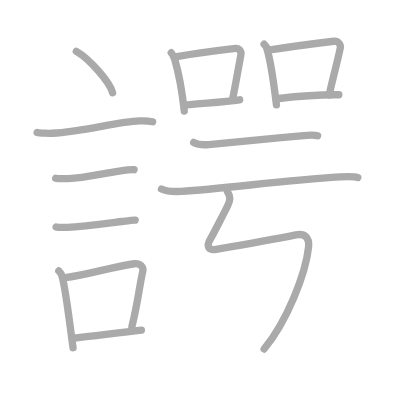
t = 0.00 s
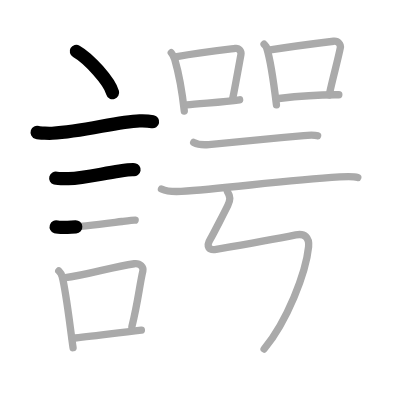
t = 3.25 s
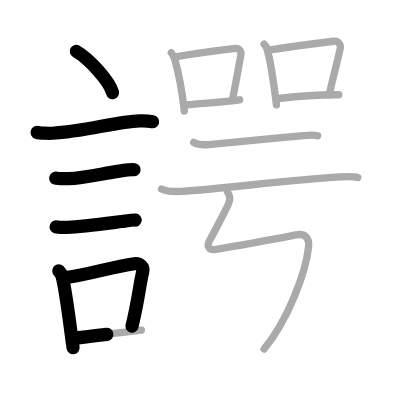
t = 6.50 s
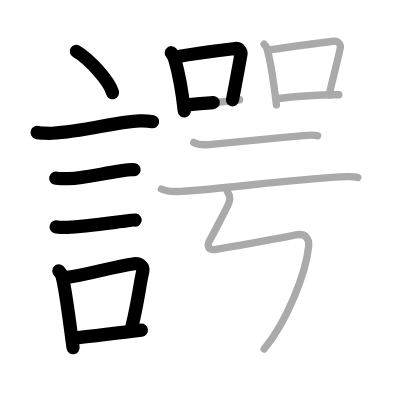
t = 9.50 s
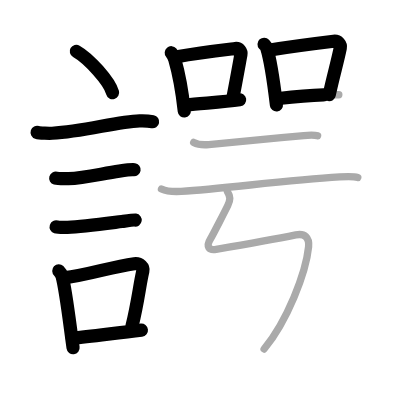
t = 12.75 s
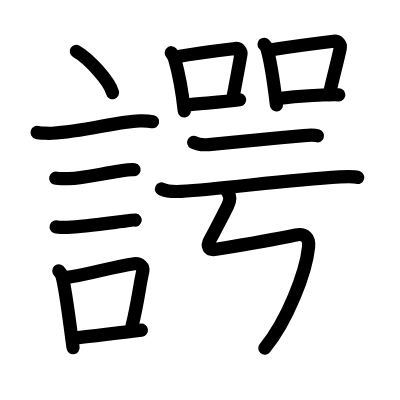
t = 16.00 s

The animated SVG that drew these frames (rendered in a browser with its animation timeline set to each time). Animation: 16 SMIL elements (animate=16); one cycle of 16.00 s.

<?xml version="1.0" standalone="no"?>
<!DOCTYPE svg PUBLIC "-//W3C//DTD SVG 1.1//EN"   "http://www.w3.org/Graphics/SVG/1.1/DTD/svg11.dtd">
<svg width="400px" height="400px"  version="1.1" xmlns="http://www.w3.org/2000/svg">
  <defs>
    <marker id="Triangle" viewBox="0 0 10 10" refX="0" refY="5" markerUnits="strokeWidth" markerWidth="3" style="stroke-opacity:0%;fill:#aaaaaa;" markerHeight="2" orient="auto">
      <path d="M 0 0 L 10 5 L 0 10 z" />
    </marker>
    
    <marker id="Arrow" viewBox="0 0 10 10" refX="5" refY="5" markerUnits="strokeWidth" markerWidth="1.8" style="stroke-opacity:0%;fill:#770000;" markerHeight="2" orient="auto">
      <path d="M 0 4 L 6 4 L 4 1 L 10 5 L 4 9 L 6 6 L 0 6 z" />
        <circle cx="5" cy="5" r="5" />
      </marker>
    
    <marker id="TriangleRed" viewBox="0 0 10 10" refX="0" refY="5" markerUnits="strokeWidth" markerWidth="3" style="stroke-opacity:0%;fill:#CC0000;" markerHeight="2" orient="auto">
      <path d="M 0 0 L 10 5 L 0 10 z" />
    </marker>
    
    <marker id="ArrowRed" viewBox="0 0 10 10" refX="5" refY="5" markerUnits="strokeWidth" markerWidth="1.8" style="stroke-opacity:0%;fill:#CC0000;" markerHeight="2" orient="auto">
      <path d="M 0 4 L 6 4 L 4 1 L 10 5 L 4 9 L 6 6 L 0 6 z" />
        <circle cx="5" cy="5" r="5" />
      </marker>
    
  </defs>
  
  <path style="fill:#ffffff; fill-opacity:100%; fill-rule:evenodd; stroke-width:0;" d="M 0 0 L 400px 0 L 400px 400px L 0 400px L 0 0" />

  <g transform="scale(3.6697247706422 3.6697247706422)">
<path style="fill:none; fill-opacity:0%; fill-rule:evenodd; stroke:#aaaaaa; stroke-opacity:100%; stroke-width: 1.5pt; stroke-linejoin:round; stroke-linecap:round;" d="M20.8 14c3.49 1.99 9.01 8.16 9.88 11.25"></path>
<path style="fill:none; fill-opacity:0%; fill-rule:evenodd; stroke:#aaaaaa; stroke-opacity:100%; stroke-width: 1.5pt; stroke-linejoin:round; stroke-linecap:round;" d="M10.12 36.08c0.71 0.23 3.4 0.27 4.1 0.23c8.73-0.42 17.48-3.17 23.83-3.37c1.18-0.04 2.95 0.11 3.54 0.23"></path>
<path style="fill:none; fill-opacity:0%; fill-rule:evenodd; stroke:#aaaaaa; stroke-opacity:100%; stroke-width: 1.5pt; stroke-linejoin:round; stroke-linecap:round;" d="M15.18 48.56c0.43 0.12 3.04 0.13 3.47 0.12c4.44-0.14 9.36-1.43 13.84-2.05c0.7-0.1 3.68-0.44 4.04-0.38"></path>
<path style="fill:none; fill-opacity:0%; fill-rule:evenodd; stroke:#aaaaaa; stroke-opacity:100%; stroke-width: 1.5pt; stroke-linejoin:round; stroke-linecap:round;" d="M15.3 61.83c0.38 0.12 2.71 0.13 3.1 0.12c3.97-0.13 9.86-0.95 14.83-1.59c0.63-0.08 3.29-0.44 3.6-0.39"></path>
<path style="fill:none; fill-opacity:0%; fill-rule:evenodd; stroke:#aaaaaa; stroke-opacity:100%; stroke-width: 1.5pt; stroke-linejoin:round; stroke-linecap:round;" d="M16.02 73.82c0.37 0.35 0.8 1.11 0.92 1.57c1.06 4.03 2.05 12.86 2.97 19.36"></path>
<path style="fill:none; fill-opacity:0%; fill-rule:evenodd; stroke:#aaaaaa; stroke-opacity:100%; stroke-width: 1.5pt; stroke-linejoin:round; stroke-linecap:round;" d="M17.4 75.73c6.91-0.85 12.81-2.99 19.19-3.86c1.6-0.21 2.57 0.99 2.34 1.98c-0.95 4.07-1.3 8.36-2.99 15.14"></path>
<path style="fill:none; fill-opacity:0%; fill-rule:evenodd; stroke:#aaaaaa; stroke-opacity:100%; stroke-width: 1.5pt; stroke-linejoin:round; stroke-linecap:round;" d="M19.71 92.2c5.15-0.52 11.74-1.43 18.82-2.23"></path>
<path style="fill:none; fill-opacity:0%; fill-rule:evenodd; stroke:#aaaaaa; stroke-opacity:100%; stroke-width: 1.5pt; stroke-linejoin:round; stroke-linecap:round;" d="M46.67 14.37c0.25 0.3 0.84 1.44 0.95 1.81c0.86 2.95 2.01 8.77 2.6 14.07"></path>
<path style="fill:none; fill-opacity:0%; fill-rule:evenodd; stroke:#aaaaaa; stroke-opacity:100%; stroke-width: 1.5pt; stroke-linejoin:round; stroke-linecap:round;" d="M48.22 15.44c6.53-1.19 14.65-2.07 15.88-2.23c1.07-0.14 1.71 0.84 1.55 1.67c-0.63 3.45-1.37 7.62-2.31 12.39"></path>
<path style="fill:none; fill-opacity:0%; fill-rule:evenodd; stroke:#aaaaaa; stroke-opacity:100%; stroke-width: 1.5pt; stroke-linejoin:round; stroke-linecap:round;" d="M50.89 28.6c3.43-0.44 9.7-0.73 14.41-1.41"></path>
<path style="fill:none; fill-opacity:0%; fill-rule:evenodd; stroke:#aaaaaa; stroke-opacity:100%; stroke-width: 1.5pt; stroke-linejoin:round; stroke-linecap:round;" d="M71.96 12.06c0.29 0.32 0.59 0.59 0.71 0.99c1 3.17 1.97 9.83 2.66 15.53"></path>
<path style="fill:none; fill-opacity:0%; fill-rule:evenodd; stroke:#aaaaaa; stroke-opacity:100%; stroke-width: 1.5pt; stroke-linejoin:round; stroke-linecap:round;" d="M73.16 13.68c7.34-1.18 14.37-2.03 17.76-2.44c1.24-0.15 1.99 0.9 1.81 1.8c-0.74 3.7-1.94 7.72-3.03 12.84"></path>
<path style="fill:none; fill-opacity:0%; fill-rule:evenodd; stroke:#aaaaaa; stroke-opacity:100%; stroke-width: 1.5pt; stroke-linejoin:round; stroke-linecap:round;" d="M75.97 26.84c3.99-0.47 9.28-1.09 16.36-1.01"></path>
<path style="fill:none; fill-opacity:0%; fill-rule:evenodd; stroke:#aaaaaa; stroke-opacity:100%; stroke-width: 1.5pt; stroke-linejoin:round; stroke-linecap:round;" d="M52.78 38.81c1.07 0.58 3.04 0.68 4.12 0.58c9.08-0.82 17.35-1.65 25.88-2.45c1.79-0.17 2.87-0.22 3.76 0.07"></path>
<path style="fill:none; fill-opacity:0%; fill-rule:evenodd; stroke:#aaaaaa; stroke-opacity:100%; stroke-width: 1.5pt; stroke-linejoin:round; stroke-linecap:round;" d="M44 51.49c1.4 0.66 3.97 0.74 5.38 0.66C61 51.5 77.17 49.1 92.59 48.21c2.33-0.13 3.74-0.19 4.91 0.14"></path>
<path style="fill:none; fill-opacity:0%; fill-rule:evenodd; stroke:#aaaaaa; stroke-opacity:100%; stroke-width: 1.5pt; stroke-linejoin:round; stroke-linecap:round;" d="M61.95 52.16c0.91 1.43 0.84 2.34 0.12 3.85c-0.57 1.21-4.25 8.34-4.62 8.93c-1.47 2.36-0.47 3.31 1.44 2.99c4.1-0.68 18.6-3.26 21.72-3.91c2.43-0.51 3.74 0.71 3.48 3.28c-0.73 7.11-5.84 20.2-12.12 27.81c-3"></path>

<path style="fill:none; fill-opacity:0%; fill-rule:evenodd; stroke:#000000; stroke-opacity:100%; stroke-width: 2.7pt; stroke-linejoin:round; stroke-linecap:round;" d="M20.8 14c3.49 1.99 9.01 8.16 9.88 11.25" pathLength="100" stroke-dashoffset="100" stroke-dasharray="100 105"><animate id="dashAnim1" attributeName="stroke-dashoffset" from="100" to="0" dur="1s" calcMode="linear" fill="freeze"/></path>
<path style="fill:none; fill-opacity:0%; fill-rule:evenodd; stroke:#000000; stroke-opacity:100%; stroke-width: 2.7pt; stroke-linejoin:round; stroke-linecap:round;" d="M10.12 36.08c0.71 0.23 3.4 0.27 4.1 0.23c8.73-0.42 17.48-3.17 23.83-3.37c1.18-0.04 2.95 0.11 3.54 0.23" pathLength="100" stroke-dashoffset="100" stroke-dasharray="100 105"><animate id="dashAnim2" attributeName="stroke-dashoffset" from="100" to="0" dur="1s" calcMode="linear" begin="dashAnim1.end" fill="freeze"/></path>
<path style="fill:none; fill-opacity:0%; fill-rule:evenodd; stroke:#000000; stroke-opacity:100%; stroke-width: 2.7pt; stroke-linejoin:round; stroke-linecap:round;" d="M15.18 48.56c0.43 0.12 3.04 0.13 3.47 0.12c4.44-0.14 9.36-1.43 13.84-2.05c0.7-0.1 3.68-0.44 4.04-0.38" pathLength="100" stroke-dashoffset="100" stroke-dasharray="100 105"><animate id="dashAnim3" attributeName="stroke-dashoffset" from="100" to="0" dur="1s" calcMode="linear" begin="dashAnim2.end" fill="freeze"/></path>
<path style="fill:none; fill-opacity:0%; fill-rule:evenodd; stroke:#000000; stroke-opacity:100%; stroke-width: 2.7pt; stroke-linejoin:round; stroke-linecap:round;" d="M15.3 61.83c0.38 0.12 2.71 0.13 3.1 0.12c3.97-0.13 9.86-0.95 14.83-1.59c0.63-0.08 3.29-0.44 3.6-0.39" pathLength="100" stroke-dashoffset="100" stroke-dasharray="100 105"><animate id="dashAnim4" attributeName="stroke-dashoffset" from="100" to="0" dur="1s" calcMode="linear" begin="dashAnim3.end" fill="freeze"/></path>
<path style="fill:none; fill-opacity:0%; fill-rule:evenodd; stroke:#000000; stroke-opacity:100%; stroke-width: 2.7pt; stroke-linejoin:round; stroke-linecap:round;" d="M16.02 73.82c0.37 0.35 0.8 1.11 0.92 1.57c1.06 4.03 2.05 12.86 2.97 19.36" pathLength="100" stroke-dashoffset="100" stroke-dasharray="100 105"><animate id="dashAnim5" attributeName="stroke-dashoffset" from="100" to="0" dur="1s" calcMode="linear" begin="dashAnim4.end" fill="freeze"/></path>
<path style="fill:none; fill-opacity:0%; fill-rule:evenodd; stroke:#000000; stroke-opacity:100%; stroke-width: 2.7pt; stroke-linejoin:round; stroke-linecap:round;" d="M17.4 75.73c6.91-0.85 12.81-2.99 19.19-3.86c1.6-0.21 2.57 0.99 2.34 1.98c-0.95 4.07-1.3 8.36-2.99 15.14" pathLength="100" stroke-dashoffset="100" stroke-dasharray="100 105"><animate id="dashAnim6" attributeName="stroke-dashoffset" from="100" to="0" dur="1s" calcMode="linear" begin="dashAnim5.end" fill="freeze"/></path>
<path style="fill:none; fill-opacity:0%; fill-rule:evenodd; stroke:#000000; stroke-opacity:100%; stroke-width: 2.7pt; stroke-linejoin:round; stroke-linecap:round;" d="M19.71 92.2c5.15-0.52 11.74-1.43 18.82-2.23" pathLength="100" stroke-dashoffset="100" stroke-dasharray="100 105"><animate id="dashAnim7" attributeName="stroke-dashoffset" from="100" to="0" dur="1s" calcMode="linear" begin="dashAnim6.end" fill="freeze"/></path>
<path style="fill:none; fill-opacity:0%; fill-rule:evenodd; stroke:#000000; stroke-opacity:100%; stroke-width: 2.7pt; stroke-linejoin:round; stroke-linecap:round;" d="M46.67 14.37c0.25 0.3 0.84 1.44 0.95 1.81c0.86 2.95 2.01 8.77 2.6 14.07" pathLength="100" stroke-dashoffset="100" stroke-dasharray="100 105"><animate id="dashAnim8" attributeName="stroke-dashoffset" from="100" to="0" dur="1s" calcMode="linear" begin="dashAnim7.end" fill="freeze"/></path>
<path style="fill:none; fill-opacity:0%; fill-rule:evenodd; stroke:#000000; stroke-opacity:100%; stroke-width: 2.7pt; stroke-linejoin:round; stroke-linecap:round;" d="M48.22 15.44c6.53-1.19 14.65-2.07 15.88-2.23c1.07-0.14 1.71 0.84 1.55 1.67c-0.63 3.45-1.37 7.62-2.31 12.39" pathLength="100" stroke-dashoffset="100" stroke-dasharray="100 105"><animate id="dashAnim9" attributeName="stroke-dashoffset" from="100" to="0" dur="1s" calcMode="linear" begin="dashAnim8.end" fill="freeze"/></path>
<path style="fill:none; fill-opacity:0%; fill-rule:evenodd; stroke:#000000; stroke-opacity:100%; stroke-width: 2.7pt; stroke-linejoin:round; stroke-linecap:round;" d="M50.89 28.6c3.43-0.44 9.7-0.73 14.41-1.41" pathLength="100" stroke-dashoffset="100" stroke-dasharray="100 105"><animate id="dashAnim10" attributeName="stroke-dashoffset" from="100" to="0" dur="1s" calcMode="linear" begin="dashAnim9.end" fill="freeze"/></path>
<path style="fill:none; fill-opacity:0%; fill-rule:evenodd; stroke:#000000; stroke-opacity:100%; stroke-width: 2.7pt; stroke-linejoin:round; stroke-linecap:round;" d="M71.96 12.06c0.29 0.32 0.59 0.59 0.71 0.99c1 3.17 1.97 9.83 2.66 15.53" pathLength="100" stroke-dashoffset="100" stroke-dasharray="100 105"><animate id="dashAnim11" attributeName="stroke-dashoffset" from="100" to="0" dur="1s" calcMode="linear" begin="dashAnim10.end" fill="freeze"/></path>
<path style="fill:none; fill-opacity:0%; fill-rule:evenodd; stroke:#000000; stroke-opacity:100%; stroke-width: 2.7pt; stroke-linejoin:round; stroke-linecap:round;" d="M73.16 13.68c7.34-1.18 14.37-2.03 17.76-2.44c1.24-0.15 1.99 0.9 1.81 1.8c-0.74 3.7-1.94 7.72-3.03 12.84" pathLength="100" stroke-dashoffset="100" stroke-dasharray="100 105"><animate id="dashAnim12" attributeName="stroke-dashoffset" from="100" to="0" dur="1s" calcMode="linear" begin="dashAnim11.end" fill="freeze"/></path>
<path style="fill:none; fill-opacity:0%; fill-rule:evenodd; stroke:#000000; stroke-opacity:100%; stroke-width: 2.7pt; stroke-linejoin:round; stroke-linecap:round;" d="M75.97 26.84c3.99-0.47 9.28-1.09 16.36-1.01" pathLength="100" stroke-dashoffset="100" stroke-dasharray="100 105"><animate id="dashAnim13" attributeName="stroke-dashoffset" from="100" to="0" dur="1s" calcMode="linear" begin="dashAnim12.end" fill="freeze"/></path>
<path style="fill:none; fill-opacity:0%; fill-rule:evenodd; stroke:#000000; stroke-opacity:100%; stroke-width: 2.7pt; stroke-linejoin:round; stroke-linecap:round;" d="M52.78 38.81c1.07 0.58 3.04 0.68 4.12 0.58c9.08-0.82 17.35-1.65 25.88-2.45c1.79-0.17 2.87-0.22 3.76 0.07" pathLength="100" stroke-dashoffset="100" stroke-dasharray="100 105"><animate id="dashAnim14" attributeName="stroke-dashoffset" from="100" to="0" dur="1s" calcMode="linear" begin="dashAnim13.end" fill="freeze"/></path>
<path style="fill:none; fill-opacity:0%; fill-rule:evenodd; stroke:#000000; stroke-opacity:100%; stroke-width: 2.7pt; stroke-linejoin:round; stroke-linecap:round;" d="M44 51.49c1.4 0.66 3.97 0.74 5.38 0.66C61 51.5 77.17 49.1 92.59 48.21c2.33-0.13 3.74-0.19 4.91 0.14" pathLength="100" stroke-dashoffset="100" stroke-dasharray="100 105"><animate id="dashAnim15" attributeName="stroke-dashoffset" from="100" to="0" dur="1s" calcMode="linear" begin="dashAnim14.end" fill="freeze"/></path>
<path style="fill:none; fill-opacity:0%; fill-rule:evenodd; stroke:#000000; stroke-opacity:100%; stroke-width: 2.7pt; stroke-linejoin:round; stroke-linecap:round;" d="M61.95 52.16c0.91 1.43 0.84 2.34 0.12 3.85c-0.57 1.21-4.25 8.34-4.62 8.93c-1.47 2.36-0.47 3.31 1.44 2.99c4.1-0.68 18.6-3.26 21.72-3.91c2.43-0.51 3.74 0.71 3.48 3.28c-0.73 7.11-5.84 20.2-12.12 27.81c-3" pathLength="100" stroke-dashoffset="100" stroke-dasharray="100 105"><animate id="dashAnim16" attributeName="stroke-dashoffset" from="100" to="0" dur="1s" calcMode="linear" begin="dashAnim15.end" fill="freeze"/></path>

</g>

</svg>  
          
